Run: headless pygame with SDL's dummy video driver; simulated clock (each Clock.tick advances the game by its frame time, no real sleeping); random seed 0; keys injected as events and as key.get_pressed() state; no mouse input.
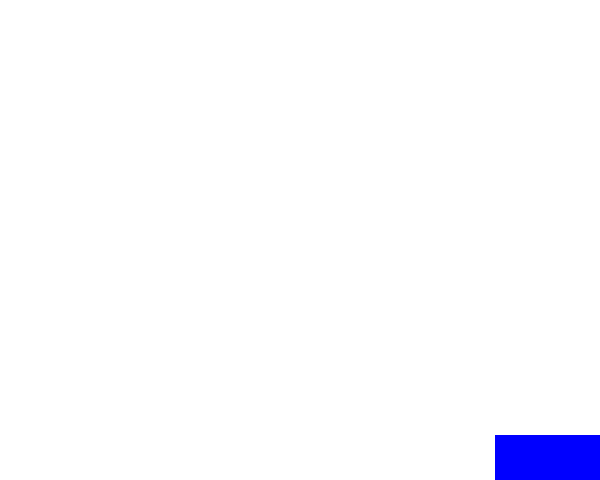
Frame 1 of 4 · flips 1–60 · no input
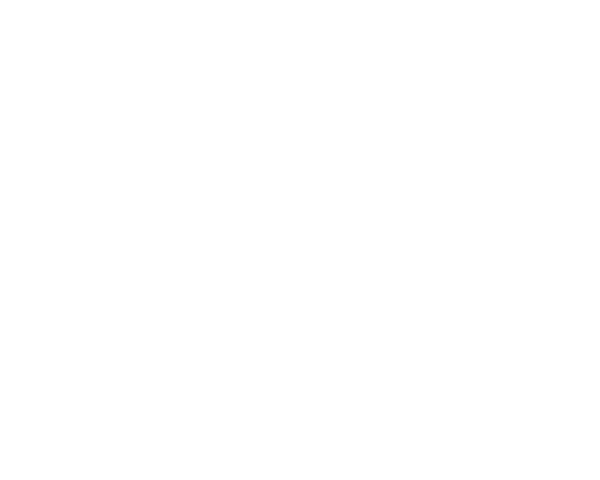
Frame 2 of 4 · flips 61–180 · tapped SPACE, RETURN · held RIGHT (→), D
Frame 3 of 4 · flips 181–300 · held DOWN (↓), S · screen unchanged from frame 2, image omitted
Frame 4 of 4 · flips 301–420 · held LEFT (←), A, UP (↑), W · screen unchanged from frame 3, image omitted

The pygame program that drew these frames:

import pygame

pygame.init()  # pygame initialization

screen = pygame.display.set_mode((600, 480))

clock = pygame.time.Clock()

red = (255,23, 10)
green = (0, 255, 0)
blue = (0, 0, 255)
white = (255, 255, 255)
black = (0, 0, 0)
pi = 3.14

x_position_rect = 200
y_position_rect = 140

x_position_circle = 400
y_position_circle = 350

circle_radius = 40
while True:
    screen.fill(white)
    # pygame.draw.line(screen, red, (30, 450), (500, 100))
    pygame.draw.rect(screen, blue, (x_position_rect, y_position_rect, 200, 120))
    pygame.draw.circle(screen, red, (x_position_circle, y_position_circle), circle_radius)
    # pygame.draw.arc(screen, green, (100, 200, 100, 240), pi, pi/2, 4)
    x_position_rect += 5
    y_position_rect += 5

    x_position_circle -= 4
    y_position_circle -= 4

    circle_radius -= 1
    clock.tick(10)
    pygame.display.update()   # game
